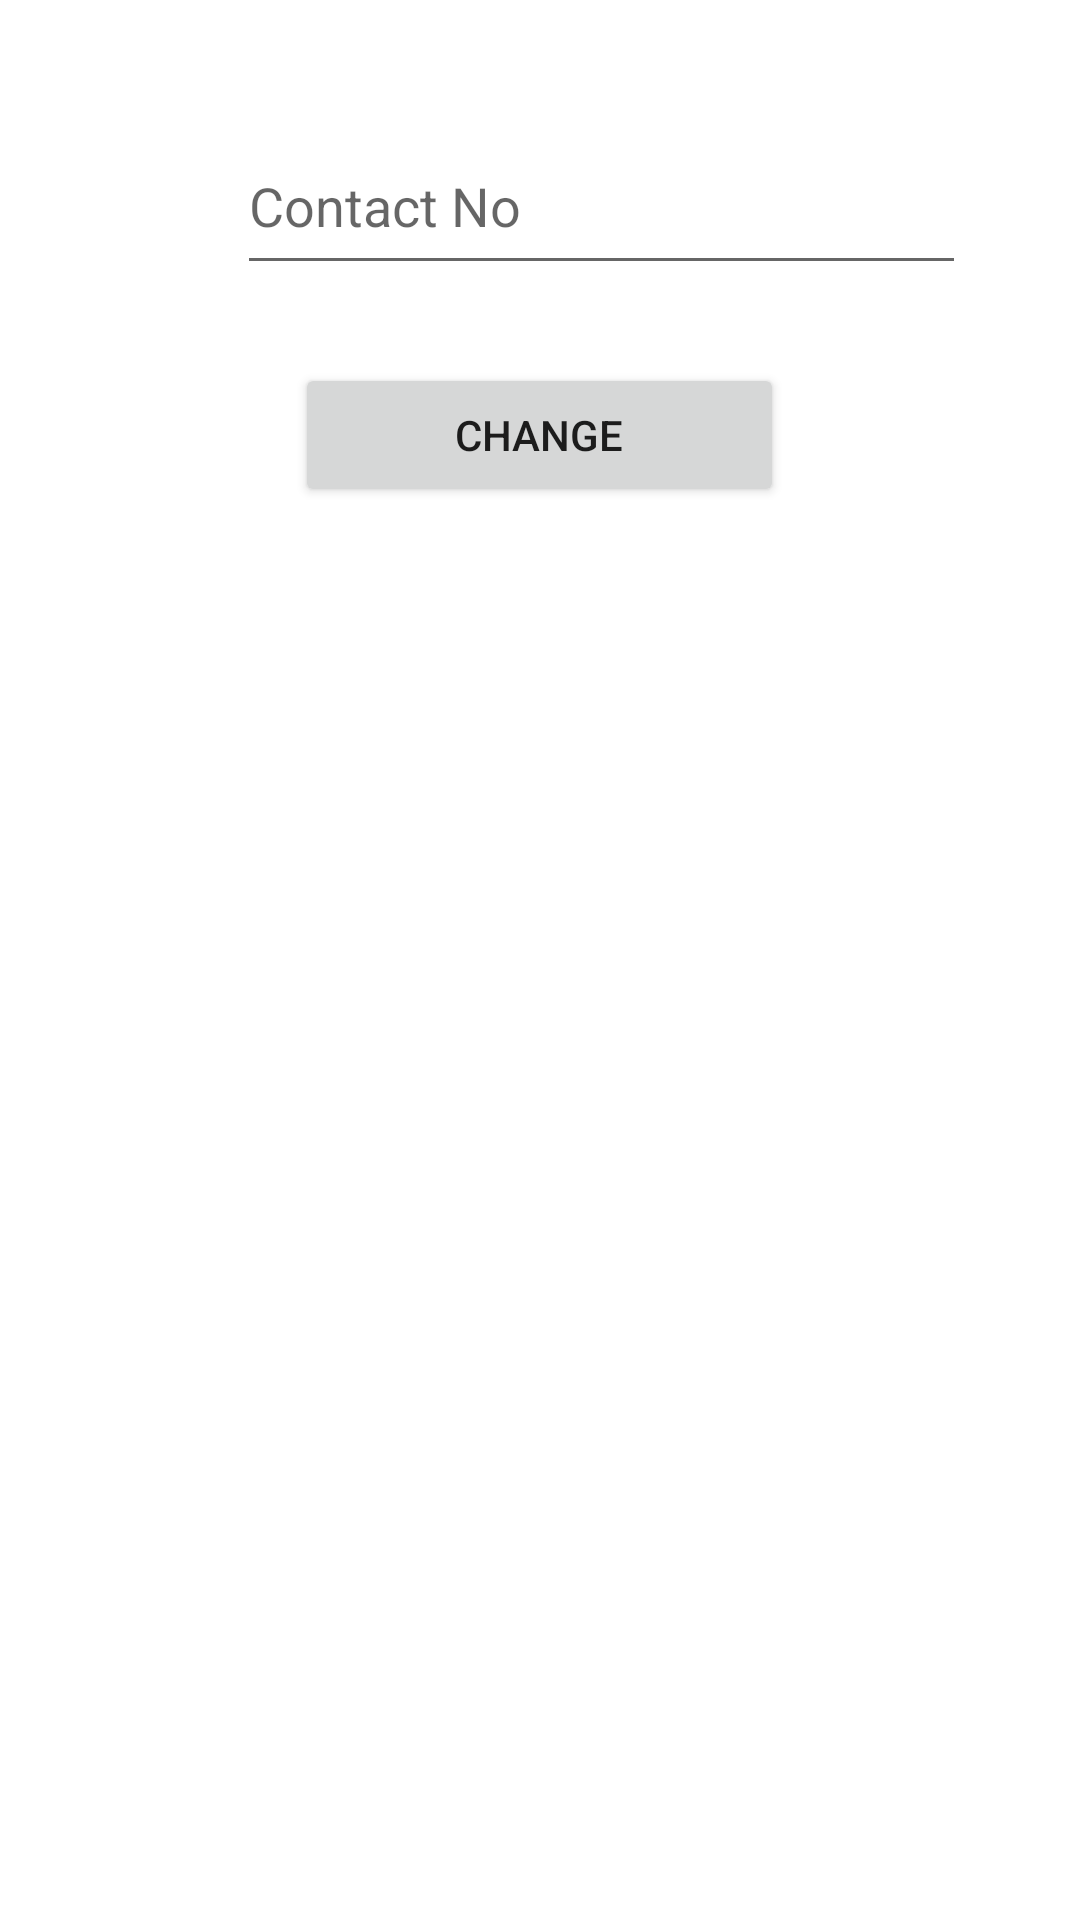

Reconstruct the res/layout file that produces this screen, plus the resources it refers to.
<!-- AndroidManifest.xml: application theme Theme.HRMS_MSIL -->
<!-- res/layout/bottom_sheet_contact.xml -->
<?xml version="1.0" encoding="utf-8"?>
<RelativeLayout xmlns:android="http://schemas.android.com/apk/res/android"
    android:layout_width="match_parent"
    android:layout_height="match_parent">


    <EditText
        android:id="@+id/editText"
        android:layout_width="243dp"
        android:layout_height="56dp"
        android:layout_alignParentStart="true"
        android:layout_alignParentTop="true"
        android:layout_centerHorizontal="true"
        android:layout_marginStart="79dp"
        android:layout_marginTop="39dp"
        android:ems="10"
        android:inputType="text"
        android:hint="Contact No"
        android:imeOptions="actionNext"/>

    <Button
        android:id="@+id/addbutton"
        android:layout_width="163dp"
        android:layout_height="wrap_content"
        android:layout_alignParentTop="true"
        android:layout_centerHorizontal="true"
        android:layout_marginTop="121dp"
        android:text="Change" />

</RelativeLayout>
<!-- resources referenced by this layout -->
<resources>
  <style name="Theme.HRMS_MSIL" parent="Theme.MaterialComponents.DayNight.DarkActionBar">
          
          <item name="colorPrimary">@color/blue</item>
          <item name="colorPrimaryVariant">@color/purple_700</item>
          <item name="colorOnPrimary">@color/white</item>
          
          <item name="colorSecondary">@color/teal_200</item>
          <item name="colorSecondaryVariant">@color/teal_700</item>
          <item name="colorOnSecondary">@color/black</item>
          
          <item name="android:statusBarColor">@color/black</item>
          
      </style>
  <color name="blue">#2685c5</color>
  <color name="purple_700">#FF3700B3</color>
  <color name="white">#FFFFFFFF</color>
  <color name="teal_200">#FF03DAC5</color>
  <color name="teal_700">#FF018786</color>
  <color name="black">#FF000000</color>
</resources>
